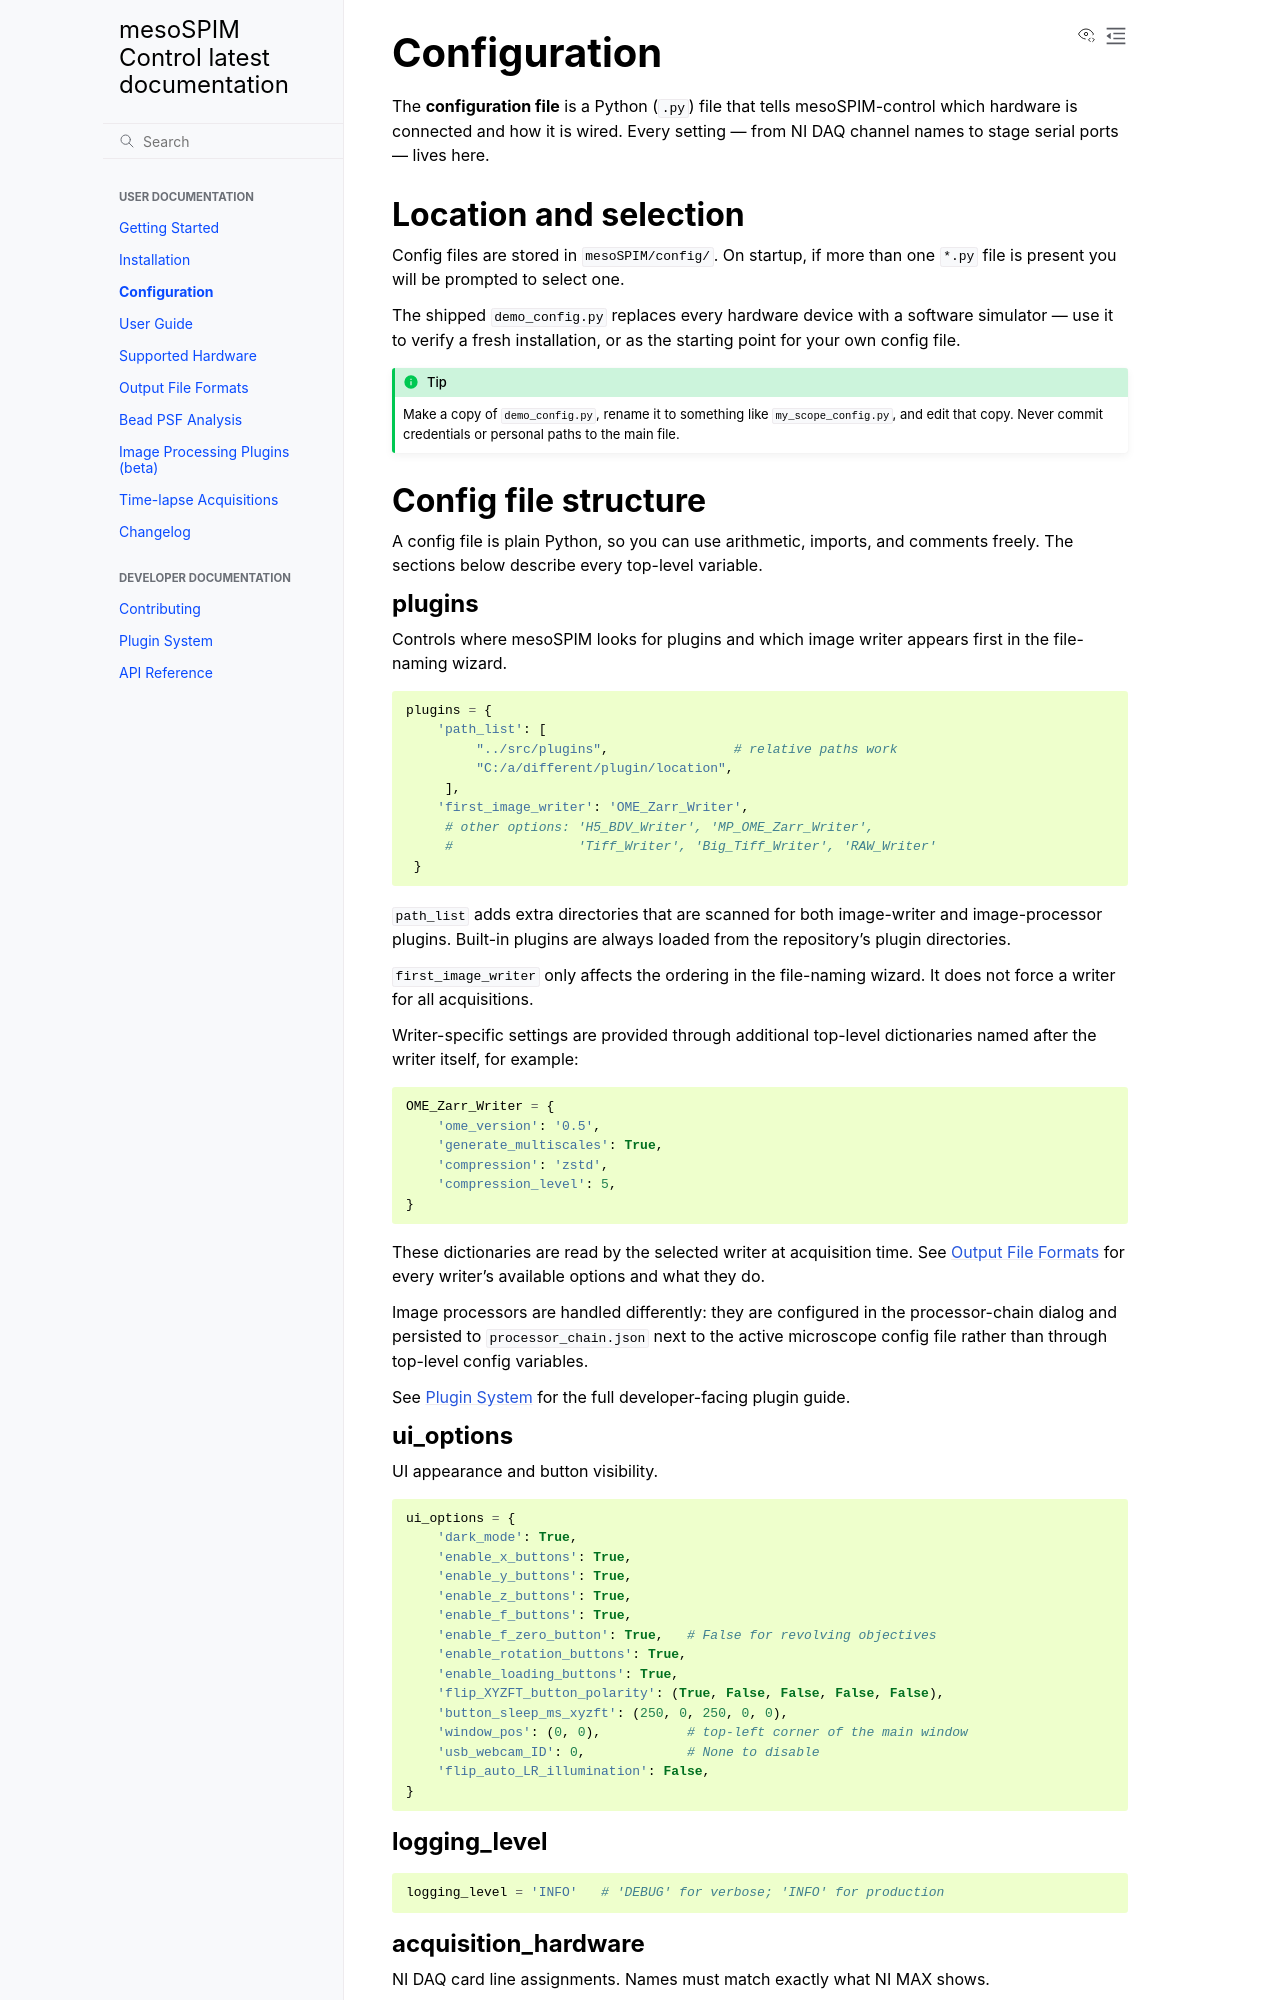

repository: mesoSPIM/mesoSPIM-control · page: configuration.html · generator: sphinx

Configuration
=============

The **configuration file** is a Python (``.py``) file that tells
mesoSPIM-control which hardware is connected and how it is wired.
Every setting — from NI DAQ channel names to stage serial ports — lives here.

Location and selection
----------------------

Config files are stored in ``mesoSPIM/config/``.  On startup, if more than
one ``*.py`` file is present you will be prompted to select one.

The shipped ``demo_config.py`` replaces every hardware device with a software
simulator — use it to verify a fresh installation, or as the starting point
for your own config file.

.. tip::

   Make a copy of ``demo_config.py``, rename it to something like
   ``my_scope_config.py``, and edit that copy.  Never commit credentials or
   personal paths to the main file.

Config file structure
---------------------

A config file is plain Python, so you can use arithmetic, imports, and
comments freely.  The sections below describe every top-level variable.

plugins
~~~~~~~

Controls where mesoSPIM looks for plugins and which image writer appears first
in the file-naming wizard.

.. code-block:: python

   plugins = {
       'path_list': [
            "../src/plugins",                # relative paths work
            "C:/a/different/plugin/location",
        ],
       'first_image_writer': 'OME_Zarr_Writer',
        # other options: 'H5_BDV_Writer', 'MP_OME_Zarr_Writer',
        #                'Tiff_Writer', 'Big_Tiff_Writer', 'RAW_Writer'
    }

``path_list`` adds extra directories that are scanned for both image-writer
and image-processor plugins. Built-in plugins are always loaded from the
repository's plugin directories.

``first_image_writer`` only affects the ordering in the file-naming wizard. It
does not force a writer for all acquisitions.

Writer-specific settings are provided through additional top-level dictionaries
named after the writer itself, for example:

.. code-block:: python

   OME_Zarr_Writer = {
       'ome_version': '0.5',
       'generate_multiscales': True,
       'compression': 'zstd',
       'compression_level': 5,
   }

These dictionaries are read by the selected writer at acquisition time. See
:doc:`file_formats` for every writer's available options and what they do.

Image processors are handled differently: they are configured in the
processor-chain dialog and persisted to ``processor_chain.json`` next to the
active microscope config file rather than through top-level config variables.

See :doc:`plugins` for the full developer-facing plugin guide.

ui_options
~~~~~~~~~~

UI appearance and button visibility.

.. code-block:: python

   ui_options = {
       'dark_mode': True,
       'enable_x_buttons': True,
       'enable_y_buttons': True,
       'enable_z_buttons': True,
       'enable_f_buttons': True,
       'enable_f_zero_button': True,   # False for revolving objectives
       'enable_rotation_buttons': True,
       'enable_loading_buttons': True,
       'flip_XYZFT_button_polarity': (True, False, False, False, False),
       'button_sleep_ms_xyzft': (250, 0, 250, 0, 0),
       'window_pos': (0, 0),           # top-left corner of the main window
       'usb_webcam_ID': 0,             # None to disable
       'flip_auto_LR_illumination': False,
   }

logging_level
~~~~~~~~~~~~~

.. code-block:: python

   logging_level = 'INFO'   # 'DEBUG' for verbose; 'INFO' for production
